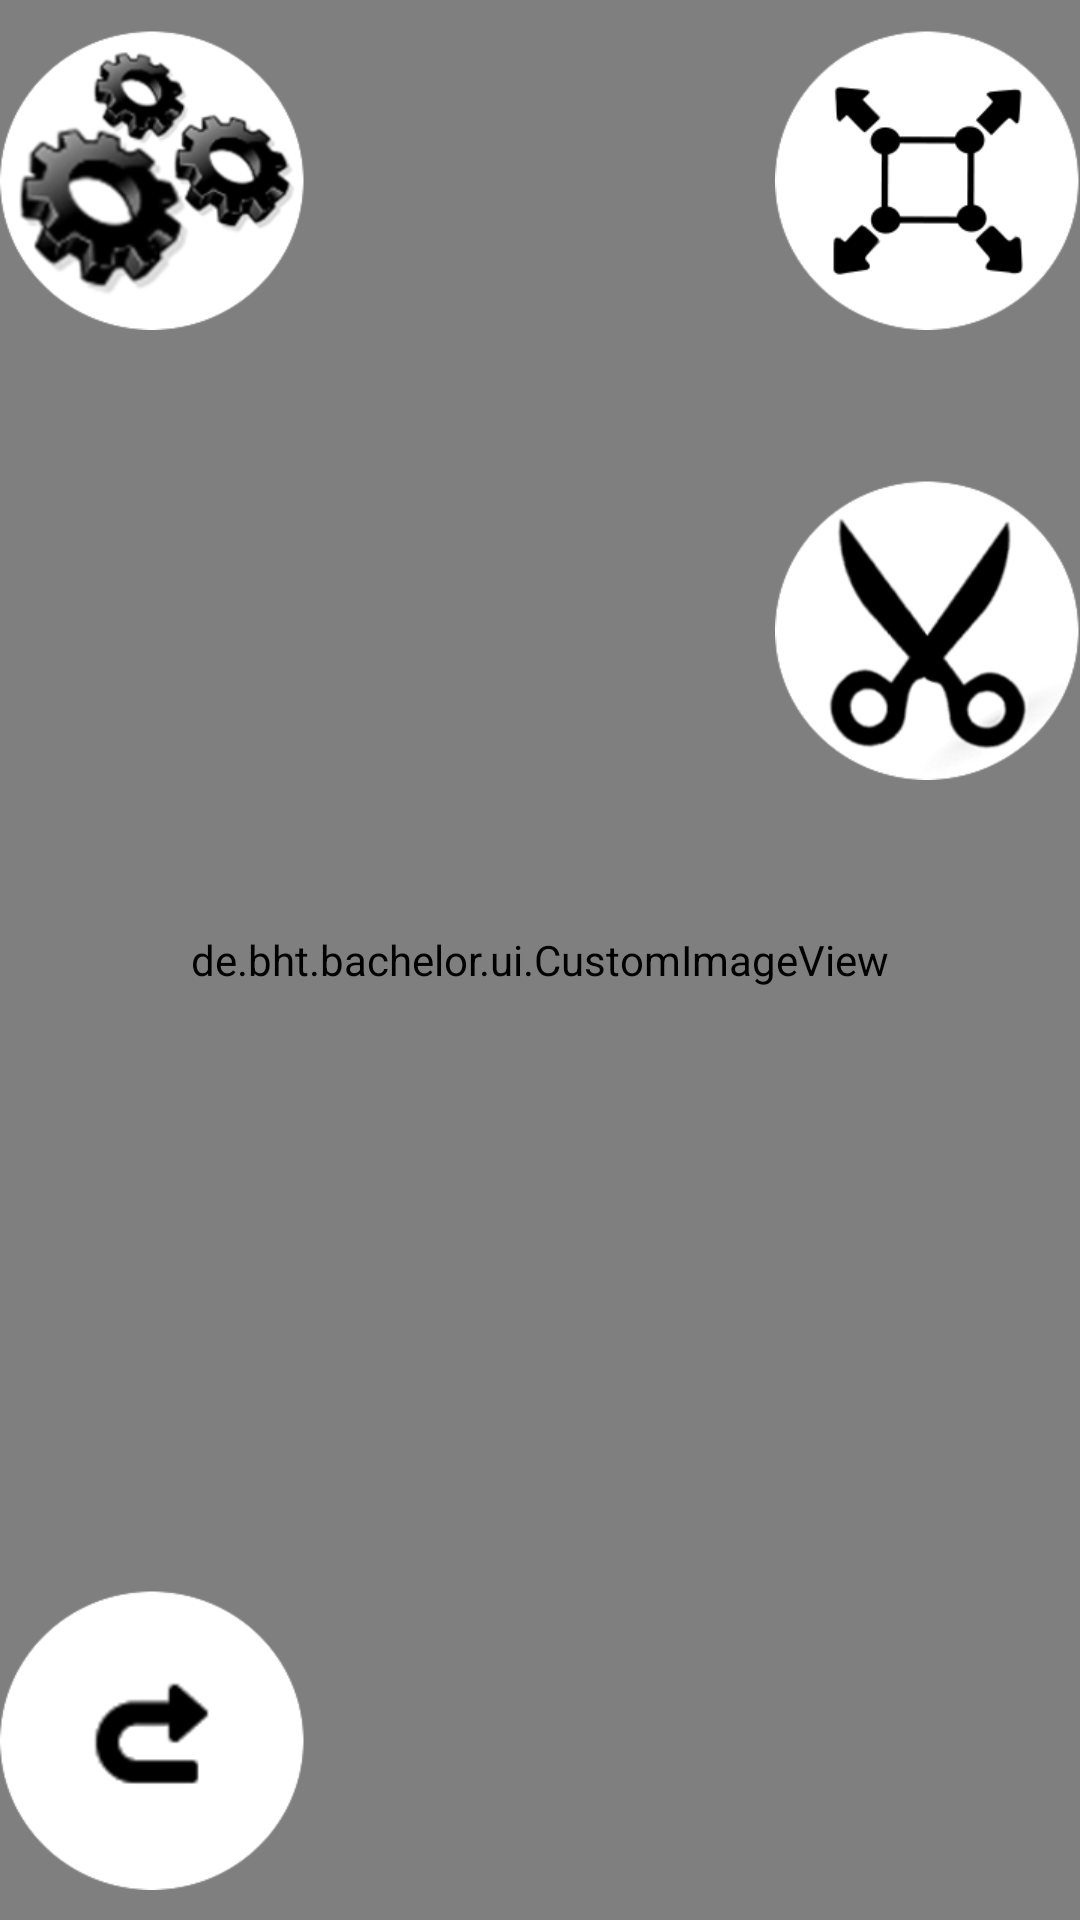

The Android layout XML behind this screen, and the referenced resources:
<!-- AndroidManifest.xml: fallback theme Theme.MaterialComponents.DayNight.NoActionBar -->
<!-- res/layout/photo.xml -->
<?xml version="1.0" encoding="utf-8"?>
<LinearLayout
  xmlns:android="http://schemas.android.com/apk/res/android"
  android:orientation="horizontal"
    android:layout_width="fill_parent"
    android:layout_height="fill_parent">

         <FrameLayout
        android:id="@+id/frameLayout"
         android:orientation="horizontal"
    	android:gravity="center"
        android:layout_width="fill_parent"
        android:layout_height="fill_parent"
         >
    	
 	 	<de.bht.bachelor.ui.CustomImageView
 	 	    android:id="@+id/picview"
            android:scaleType="centerInside"
	   		android:layout_width="fill_parent"
   			android:layout_height="fill_parent">
   			
 	 	</de.bht.bachelor.ui.CustomImageView>
	 	 	  <FrameLayout
	       	 	android:id="@+id/frameLayout2"
	         	android:orientation="vertical"
	    		android:gravity="center"
	        	android:layout_width="fill_parent"
	        	android:layout_height="fill_parent"
	         >
	 	 	 	 <Button
			    	android:id="@+id/crop"
			    	android:layout_width="wrap_content"
					android:layout_height="wrap_content"
					android:layout_marginTop="160dip"
					android:layout_gravity="right"
					android:background="@drawable/crop_selector"
			    />
	 	 	 	  <CheckBox 
	 	 	 	     android:id="@+id/addFrame"
	 	 	 	     android:layout_width="wrap_content"
					android:layout_height="wrap_content"
					android:text="                 "
					android:layout_marginLeft="180dip"
					android:layout_gravity="bottom"
					android:button="@drawable/add_remove_frame_selector"
	 	 	 	     />
	 	 	 	  <Button
			    	android:id="@+id/frameToWholeImage"
			    	android:layout_width="wrap_content"
					android:layout_height="wrap_content"
					android:layout_marginTop="10dip"
					android:layout_gravity="right"
					android:background="@drawable/frame_to_image_selector"
			    />
	 	 	 	  </FrameLayout>
 	 	 	 <Button
		    	android:id="@+id/backHistory"
		    	android:layout_width="wrap_content"
				android:layout_height="wrap_content"
				android:layout_marginTop="10dip"
				android:layout_marginBottom="10dip"
				android:layout_gravity="bottom"
				android:background="@drawable/back_selector"
		    />
 	 	 	  <Button
		    	android:id="@+id/runOrgOcr"
		    	android:layout_width="wrap_content"
		    	android:layout_height="wrap_content"
				android:layout_marginBottom="20dip"
				android:layout_marginTop="10dip"
				android:layout_gravity="top"
				android:background="@drawable/ocr_selector"
		    />
 	 	</FrameLayout>
</LinearLayout>
<!-- resources referenced by this layout -->
<resources>
  <!-- drawable back_selector (drawable-xhdpi) -->
  <?xml version="1.0" encoding="utf-8"?>
  <selector xmlns:android="http://schemas.android.com/apk/res/android" >
  
  	<item android:state_enabled="true" android:drawable="@drawable/imageback"/>
  	<item android:state_enabled="false" android:drawable="@drawable/image_back_not_enabled"/>
  	<item android:state_enabled="true" android:state_pressed="true" android:drawable="@drawable/image_back_clicked"/>
  </selector>
  <!-- drawable crop_selector (drawable-xhdpi) -->
  <?xml version="1.0" encoding="utf-8"?>
  <selector xmlns:android="http://schemas.android.com/apk/res/android" >
  	
      <item android:state_enabled="true" android:drawable="@drawable/crop23"/>
  	<item android:state_enabled="false" android:drawable="@drawable/crop23_not"/>
  
  </selector>
  <!-- drawable frame_to_image_selector (drawable-xhdpi) -->
  <?xml version="1.0" encoding="utf-8"?>
  <selector xmlns:android="http://schemas.android.com/apk/res/android" >
  
      <item android:state_enabled="true" android:drawable="@drawable/frame_to2"/>
  	<item android:state_enabled="false" android:drawable="@drawable/frame_to2_not"/>
  
  </selector>
  <!-- drawable ocr_selector (drawable-xhdpi) -->
  <?xml version="1.0" encoding="utf-8"?>
  <selector xmlns:android="http://schemas.android.com/apk/res/android" >
      <item android:state_enabled="true" android:drawable="@drawable/ocr23_new"/>
  	<item android:state_enabled="false" android:drawable="@drawable/ocr23_new_not"/>
  </selector>
  <!-- drawable imageback: png bitmap (drawable-xhdpi, 6666 bytes) -->
  <!-- drawable image_back_not_enabled: png bitmap (drawable-xhdpi, 5554 bytes) -->
  <!-- drawable image_back_clicked: png bitmap (drawable-xhdpi, 5472 bytes) -->
  <!-- drawable crop23: png bitmap (drawable-xhdpi, 14699 bytes) -->
  <!-- drawable crop23_not: png bitmap (drawable-xhdpi, 9321 bytes) -->
  <!-- drawable frame_to2: png bitmap (drawable-xhdpi, 7058 bytes) -->
  <!-- drawable frame_to2_not: png bitmap (drawable-xhdpi, 6586 bytes) -->
  <!-- drawable ocr23_new: png bitmap (drawable-xhdpi, 27378 bytes) -->
  <!-- drawable ocr23_new_not: png bitmap (drawable-xhdpi, 15250 bytes) -->
</resources>
